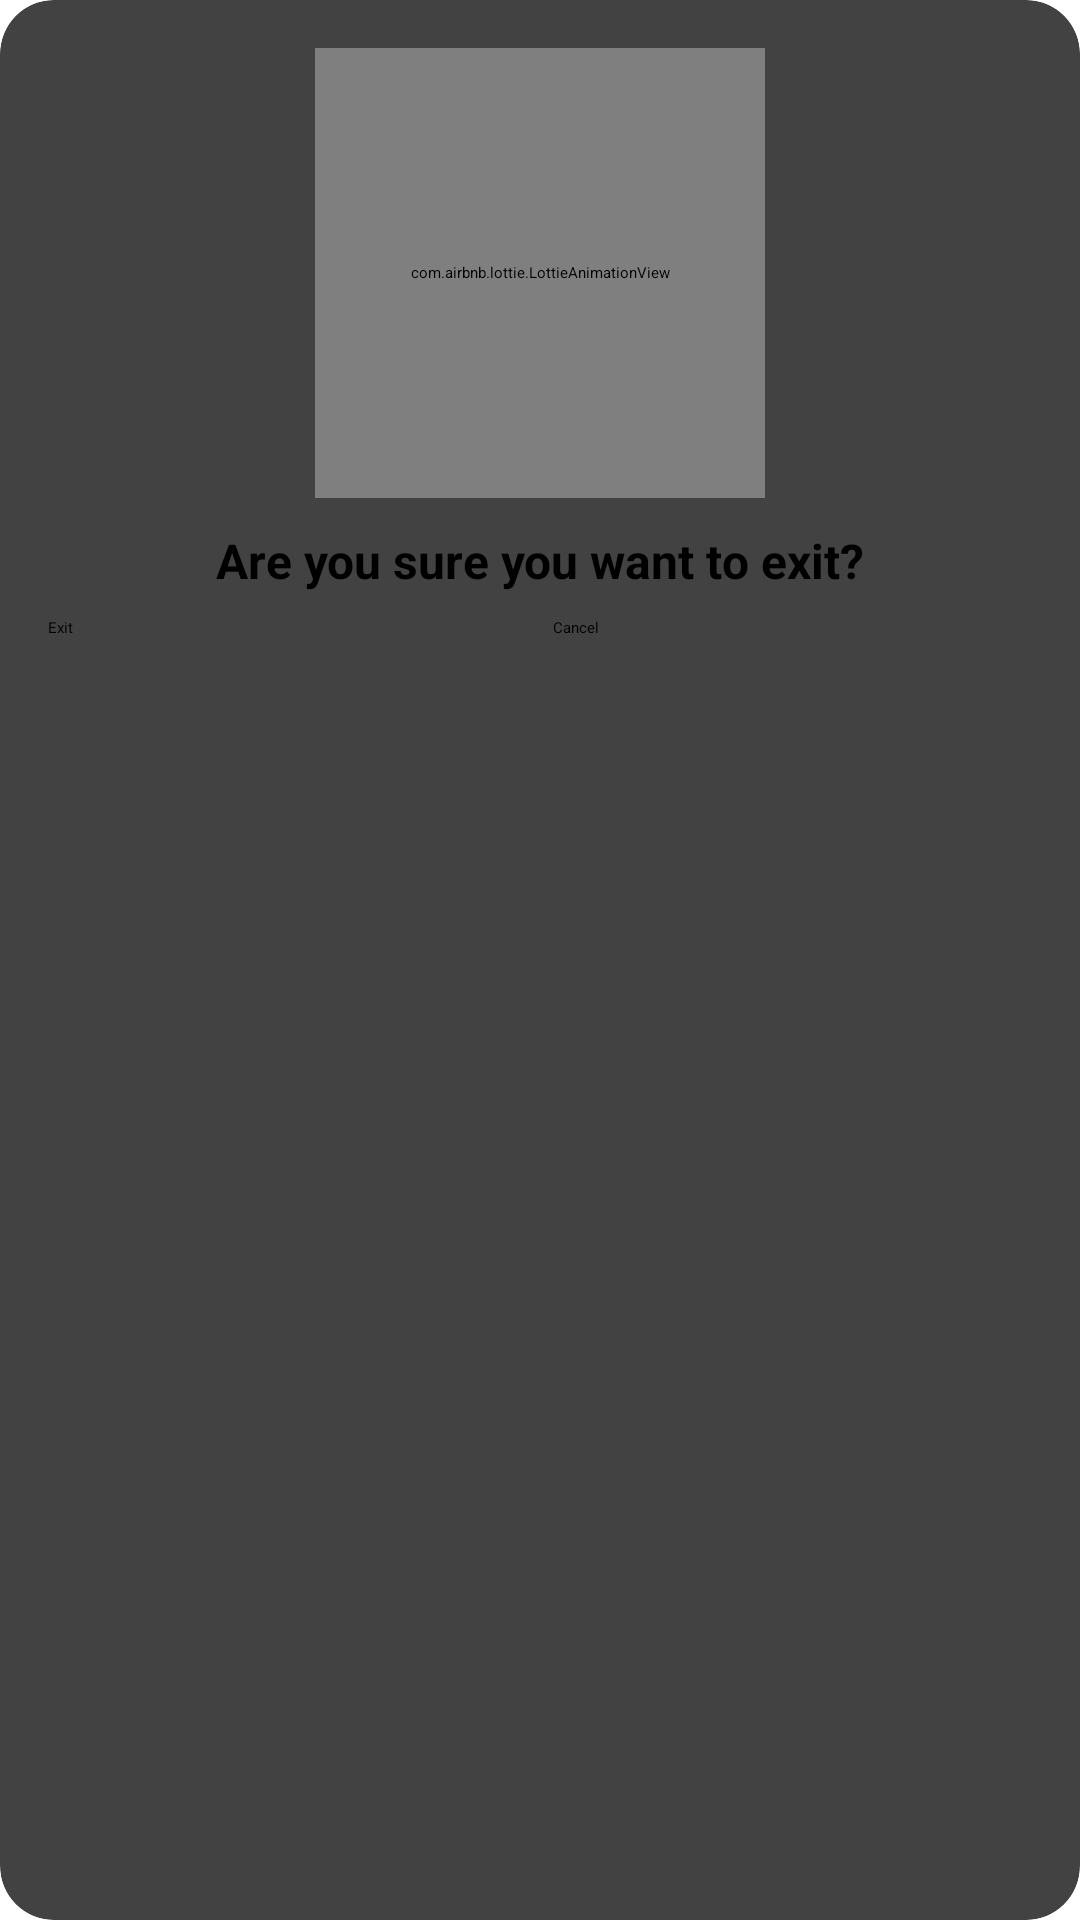

Reconstruct the res/layout file that produces this screen, plus the resources it refers to.
<!-- AndroidManifest.xml: application theme Theme.DictionaryApp -->
<!-- res/layout/bottom_sheet_layout.xml -->
<?xml version="1.0" encoding="utf-8"?>
<androidx.cardview.widget.CardView xmlns:android="http://schemas.android.com/apk/res/android"
    xmlns:card_view="http://schemas.android.com/apk/res-auto"
    android:layout_width="match_parent"
    android:layout_height="wrap_content"
    card_view:cardCornerRadius="18dp"
    card_view:cardElevation="4dp"
>

    <LinearLayout
        android:layout_width="match_parent"
        android:layout_height="wrap_content"
        android:orientation="vertical"
        android:padding="16dp">

        <com.airbnb.lottie.LottieAnimationView
            android:id="@+id/animationView"
            android:layout_width="150dp"
            android:layout_gravity="center"
            android:layout_height="150dp"
            card_view:lottie_autoPlay="true"
            card_view:lottie_loop="true"
            android:layout_marginBottom="10dp"
            card_view:lottie_rawRes="@raw/exit_animation"
            />


        <TextView
            android:id="@+id/bottom_sheet_title"
            android:layout_width="wrap_content"
            android:layout_height="wrap_content"
            android:layout_gravity="center"
            android:paddingBottom="8dp"
            android:text="Are you sure you want to exit?"
            android:textSize="16sp"
            android:textStyle="bold" />

        <LinearLayout
            android:layout_width="match_parent"
            android:layout_height="wrap_content"
            android:gravity="center"
            android:orientation="horizontal">

            <Button
                android:layout_weight="1.2"
                android:id="@+id/btn_exit"
                android:layout_width="wrap_content"
                android:layout_height="wrap_content"
                android:layout_marginEnd="16dp"
                android:backgroundTint="@color/blue"
                android:text="Exit" />

            <Button
                android:layout_weight="1.2"
                android:id="@+id/btn_cancel"
                android:layout_width="wrap_content"
                android:layout_height="wrap_content"
                android:backgroundTint="@color/blue"
                android:text="Cancel" />

        </LinearLayout>

    </LinearLayout>

</androidx.cardview.widget.CardView>
<!-- resources referenced by this layout -->
<resources>
  <color name="blue">#2196F3</color>
  <style name="Theme.DictionaryApp" parent="Base.Theme.DictionaryApp">
          
          <item name="android:navigationBarColor">@android:color/transparent</item>
          <item name="android:statusBarColor">@android:color/transparent</item>
          <item name="android:windowLightStatusBar">?attr/isLightTheme</item>
      </style>
</resources>
